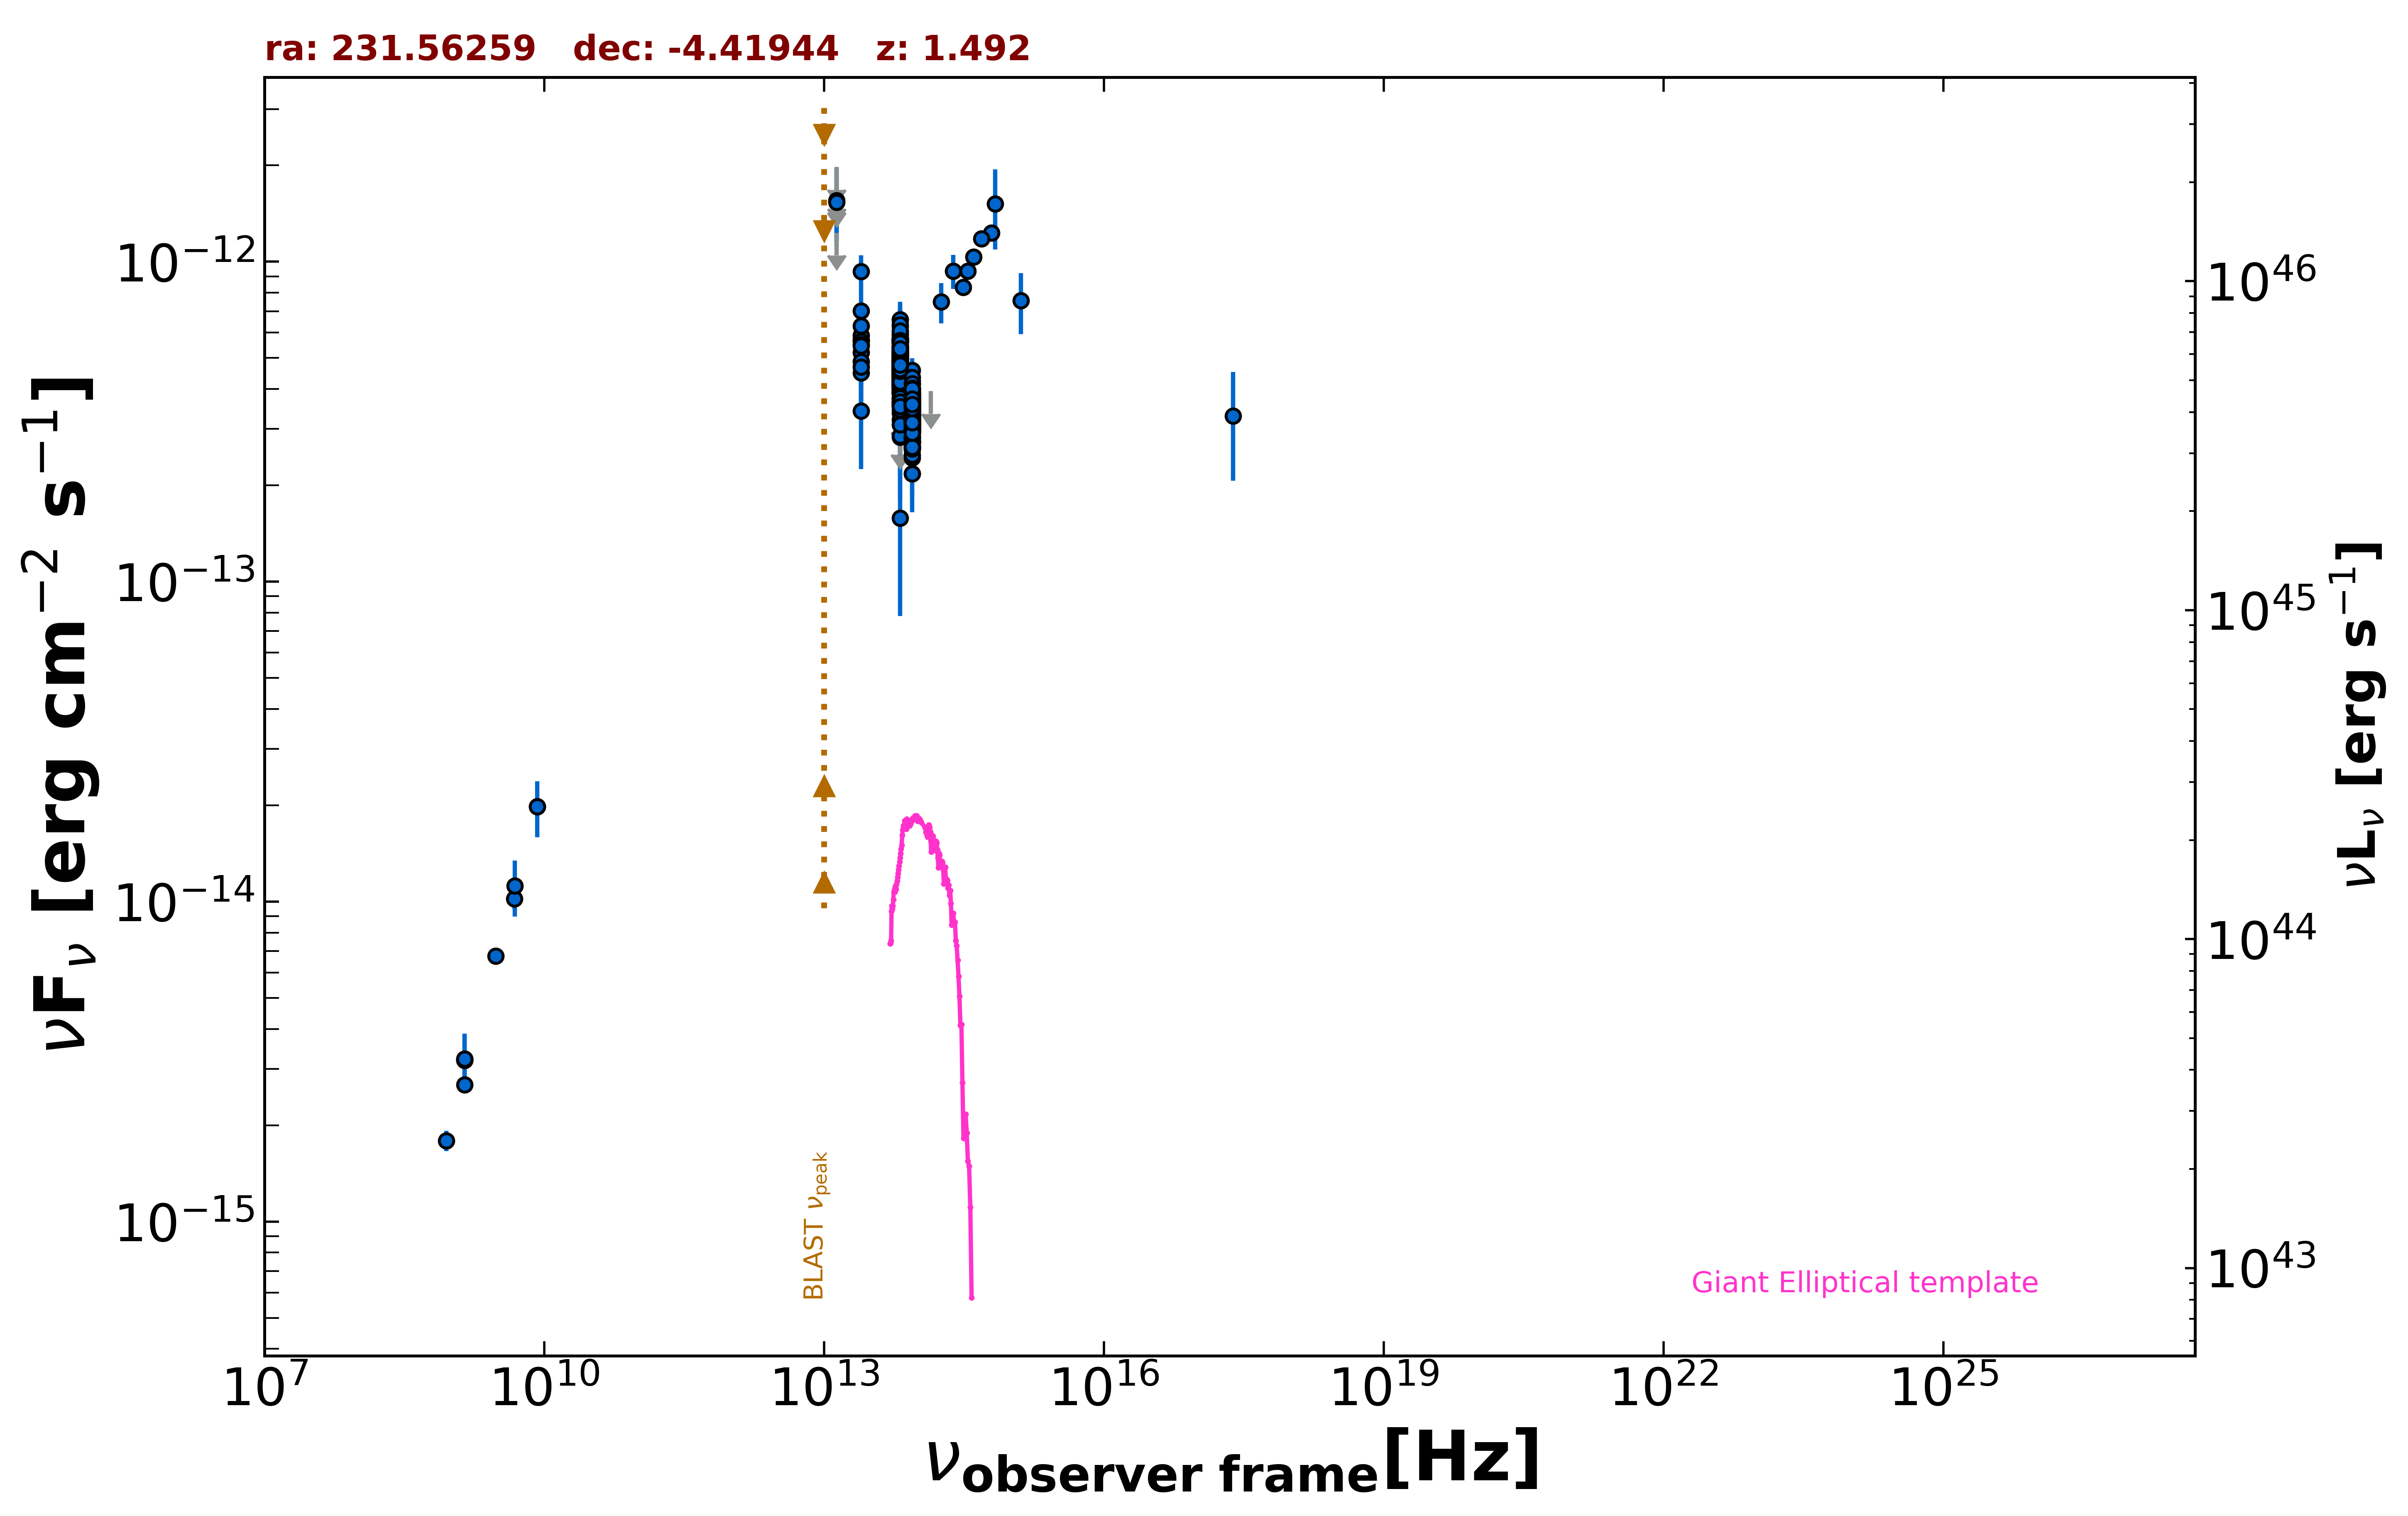

Source data for this figure (header and first rows):
freq., flux, err_flux, MJD_start, MJD_end, flag, catalog, reference
1.400e+09, 3.218e-15, 2.000e-18, 55000, 55000, , FIRST, White et al. 1997  ApJ  475 479
1.400e+09, 3.195e-15, 9.650e-17, 55000, 55000, , NVSS, Condon et al. 1998  AJ  115  1693
8.870e+08, 1.791e-15, 1.295e-16, 55000, 55000, , RACS, Hale et al. 2021  PASA  38  e058
3.000e+09, 6.749e-15, 3.000e-17, 55000, 55000, , VLASSQL, Gordon et al. 2021  ApJS  255  30
2.418e+17, 3.294e-13, 1.227e-13, 55000, 55000, , RASS, Boller et al. 2016  A&A  103  1
8.400e+09, 1.981e-14, 0.000e+00, 55000, 55000, , CRATES, Healey et al. 2007  ApJS  171  61
1.400e+09, 2.674e-15, 0.000e+00, 55000, 55000, , NORTH20, White and Becker  1992  ApJS  79  331
4.800e+09, 1.022e-14, 7.180e-16, 55000, 55000, , PMN, Griffith et al. 1993-1996  VizieR  VIII/…
1.389e+14, 3.938e-13, 0.000e+00, 55000, 55000, UL, 2MASS, Skrutskie et al. 2006  AJ  131  1163
1.804e+14, 7.489e-13, 1.080e-13, 55000, 55000, , 2MASS, Skrutskie et al. 2006  AJ  131  1163
2.427e+14, 9.354e-13, 1.138e-13, 55000, 55000, , 2MASS, Skrutskie et al. 2006  AJ  131  1163
8.817e+13, 3.408e-13, 2.650e-15, 55000, 55000, , UNWISE, Schlafly et al. 2019  ApJS  240  30
6.517e+13, 4.647e-13, 4.150e-15, 55000, 55000, , UNWISE, Schlafly et al. 2019  ApJS  240  30
8.817e+13, 3.581e-13, 1.060e-14, 55000, 55000, , WISE, Wright et al. 2010  AJ  140  1868
6.517e+13, 5.275e-13, 1.555e-14, 55000, 55000, , WISE, Wright et al. 2010  AJ  140  1868
2.498e+13, 5.664e-13, 3.705e-14, 55000, 55000, , WISE, Wright et al. 2010  AJ  140  1868
1.363e+13, 1.084e-12, 1.475e-13, 55000, 55000, , WISE, Wright et al. 2010  AJ  140  1868
8.817e+13, 3.638e-13, 3.220e-14, 57061, 57061, , NEOWISE, Mainzer et al. 2014  ApJ  792  30
6.517e+13, 4.408e-13, 5.005e-14, 57061, 57061, , NEOWISE, Mainzer et al. 2014  ApJ  792  30
8.817e+13, 3.468e-13, 3.840e-14, 57062, 57062, , NEOWISE, Mainzer et al. 2014  ApJ  792  30
6.517e+13, 5.043e-13, 4.090e-14, 57062, 57062, , NEOWISE, Mainzer et al. 2014  ApJ  792  30
8.817e+13, 2.987e-13, 2.670e-14, 57062, 57062, , NEOWISE, Mainzer et al. 2014  ApJ  792  30
6.517e+13, 4.776e-13, 4.315e-14, 57062, 57062, , NEOWISE, Mainzer et al. 2014  ApJ  792  30
8.817e+13, 3.023e-13, 2.590e-14, 57061, 57061, , NEOWISE, Mainzer et al. 2014  ApJ  792  30
6.517e+13, 4.633e-13, 5.090e-14, 57061, 57061, , NEOWISE, Mainzer et al. 2014  ApJ  792  30
8.817e+13, 3.111e-13, 2.695e-14, 57061, 57061, , NEOWISE, Mainzer et al. 2014  ApJ  792  30
6.517e+13, 5.742e-13, 4.340e-14, 57061, 57061, , NEOWISE, Mainzer et al. 2014  ApJ  792  30
8.817e+13, 3.442e-13, 3.300e-14, 57061, 57061, , NEOWISE, Mainzer et al. 2014  ApJ  792  30
6.517e+13, 4.663e-13, 4.605e-14, 57061, 57061, , NEOWISE, Mainzer et al. 2014  ApJ  792  30
8.817e+13, 3.529e-13, 2.700e-14, 57061, 57061, , NEOWISE, Mainzer et al. 2014  ApJ  792  30
6.517e+13, 4.816e-13, 4.130e-14, 57061, 57061, , NEOWISE, Mainzer et al. 2014  ApJ  792  30
8.817e+13, 3.043e-13, 3.085e-14, 57061, 57061, , NEOWISE, Mainzer et al. 2014  ApJ  792  30
6.517e+13, 4.175e-13, 3.925e-14, 57061, 57061, , NEOWISE, Mainzer et al. 2014  ApJ  792  30
8.817e+13, 3.004e-13, 2.715e-14, 57061, 57061, , NEOWISE, Mainzer et al. 2014  ApJ  792  30
6.517e+13, 5.108e-13, 4.380e-14, 57061, 57061, , NEOWISE, Mainzer et al. 2014  ApJ  792  30
8.817e+13, 2.979e-13, 2.555e-14, 57062, 57062, , NEOWISE, Mainzer et al. 2014  ApJ  792  30
6.517e+13, 4.650e-13, 5.365e-14, 57062, 57062, , NEOWISE, Mainzer et al. 2014  ApJ  792  30
8.817e+13, 3.484e-13, 2.570e-14, 57062, 57062, , NEOWISE, Mainzer et al. 2014  ApJ  792  30
6.517e+13, 4.723e-13, 4.095e-14, 57062, 57062, , NEOWISE, Mainzer et al. 2014  ApJ  792  30
8.817e+13, 3.395e-13, 2.630e-14, 57428, 57428, , NEOWISE, Mainzer et al. 2014  ApJ  792  30
6.517e+13, 4.932e-13, 4.140e-14, 57428, 57428, , NEOWISE, Mainzer et al. 2014  ApJ  792  30
8.817e+13, 3.685e-13, 2.820e-14, 57428, 57428, , NEOWISE, Mainzer et al. 2014  ApJ  792  30
6.517e+13, 4.607e-13, 3.910e-14, 57428, 57428, , NEOWISE, Mainzer et al. 2014  ApJ  792  30
8.817e+13, 3.774e-13, 2.680e-14, 57429, 57429, , NEOWISE, Mainzer et al. 2014  ApJ  792  30
6.517e+13, 3.864e-13, 3.675e-14, 57429, 57429, , NEOWISE, Mainzer et al. 2014  ApJ  792  30
8.817e+13, 2.734e-13, 2.575e-14, 57428, 57428, , NEOWISE, Mainzer et al. 2014  ApJ  792  30
6.517e+13, 4.624e-13, 4.050e-14, 57428, 57428, , NEOWISE, Mainzer et al. 2014  ApJ  792  30
8.817e+13, 3.242e-13, 2.780e-14, 57429, 57429, , NEOWISE, Mainzer et al. 2014  ApJ  792  30
6.517e+13, 5.038e-13, 5.815e-14, 57429, 57429, , NEOWISE, Mainzer et al. 2014  ApJ  792  30
8.817e+13, 2.645e-13, 3.125e-14, 57429, 57429, , NEOWISE, Mainzer et al. 2014  ApJ  792  30
6.517e+13, 6.593e-13, 4.920e-14, 57429, 57429, , NEOWISE, Mainzer et al. 2014  ApJ  792  30
8.817e+13, 3.230e-13, 2.590e-14, 57428, 57428, , NEOWISE, Mainzer et al. 2014  ApJ  792  30
6.517e+13, 4.671e-13, 4.095e-14, 57428, 57428, , NEOWISE, Mainzer et al. 2014  ApJ  792  30
8.817e+13, 3.420e-13, 2.710e-14, 57428, 57428, , NEOWISE, Mainzer et al. 2014  ApJ  792  30
6.517e+13, 4.905e-13, 4.025e-14, 57428, 57428, , NEOWISE, Mainzer et al. 2014  ApJ  792  30
8.817e+13, 3.484e-13, 2.825e-14, 57429, 57429, , NEOWISE, Mainzer et al. 2014  ApJ  792  30
6.517e+13, 5.903e-13, 4.735e-14, 57429, 57429, , NEOWISE, Mainzer et al. 2014  ApJ  792  30
8.817e+13, 3.477e-13, 2.665e-14, 56699, 56699, , NEOWISE, Mainzer et al. 2014  ApJ  792  30
6.517e+13, 4.758e-13, 4.650e-14, 56699, 56699, , NEOWISE, Mainzer et al. 2014  ApJ  792  30
8.817e+13, 3.455e-13, 2.995e-14, 56699, 56699, , NEOWISE, Mainzer et al. 2014  ApJ  792  30
... 515 more rows
